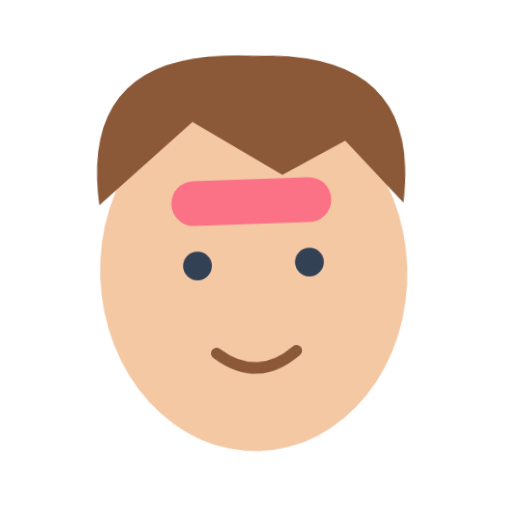
t = 0.00 s
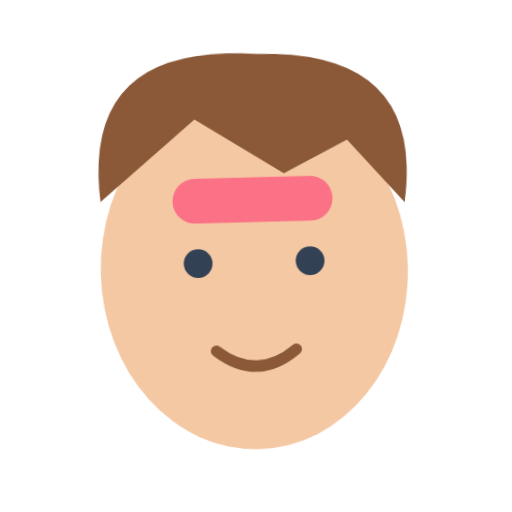
t = 0.40 s
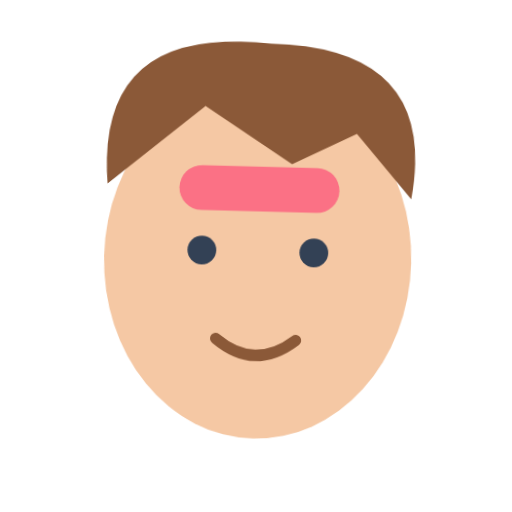
t = 1.20 s
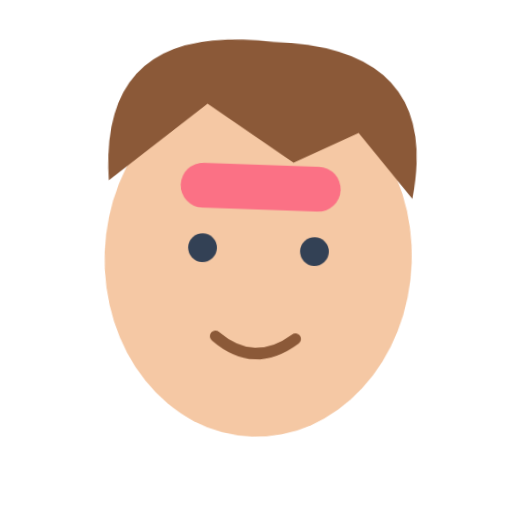
t = 1.60 s
t = 2.00 s: frame unchanged from t = 1.20 s, image omitted
t = 2.80 s: frame unchanged from t = 0.40 s, image omitted

The animated SVG that drew these frames (rendered in a browser with its animation timeline set to each time). Animation: 1 CSS @keyframes rule; one cycle of 3.20 s, repeats indefinitely.

<svg xmlns="http://www.w3.org/2000/svg" viewBox="0 0 320 320" role="img"><title>forehead</title><style>@media(prefers-reduced-motion:no-preference){.art{transform-origin:160px 210px;animation:float 3.2s ease-in-out infinite}@keyframes float{0%,100%{transform:translateY(0) rotate(-2deg)}50%{transform:translateY(-9px) rotate(2deg)}}}</style><g class="art"><ellipse cx="160" cy="170" rx="96" ry="112" fill="#F5C8A4"/><path d="M65 125Q55 25 165 35Q270 35 255 130L220 90L180 110L125 75Z" fill="#8B5938"/><circle cx="125" cy="165" r="9" fill="#334155"/><circle cx="195" cy="165" r="9" fill="#334155"/><path d="M135 220Q160 240 185 220" fill="none" stroke="#8B5938" stroke-width="7" stroke-linecap="round" stroke-linejoin="round"/><rect x="110" y="112" width="100" height="28" rx="14" fill="#FB7185"/></g></svg>
